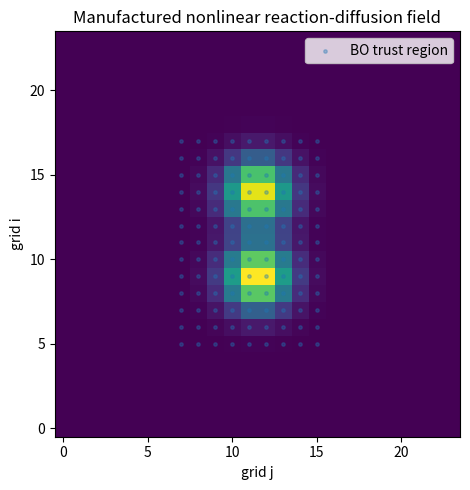
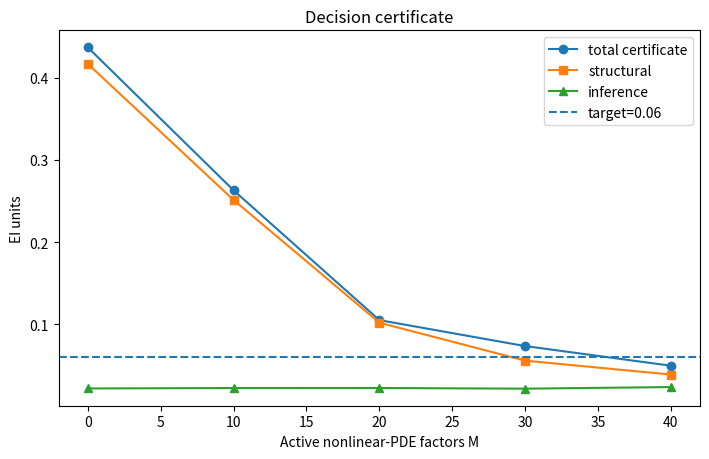
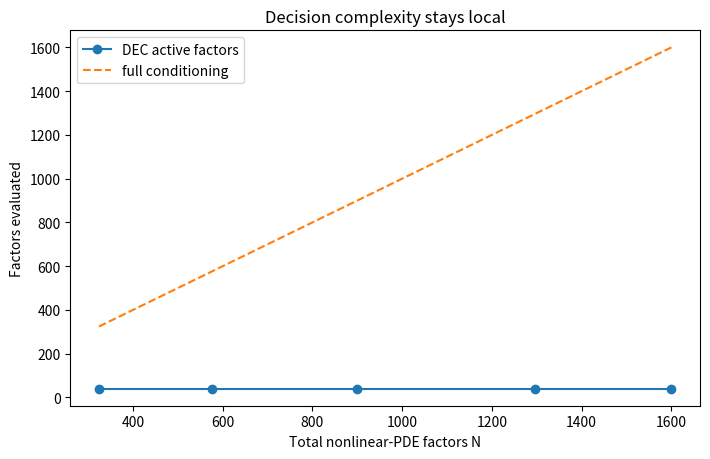
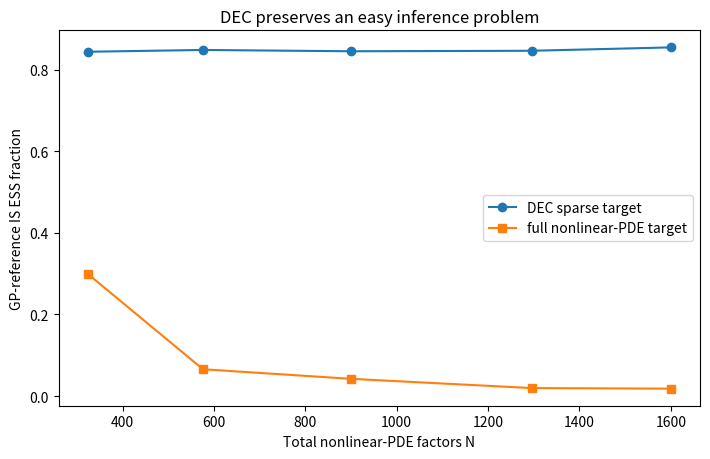

Write the Python code that produced these figures, in order.

import numpy as np
import pandas as pd
import matplotlib.pyplot as plt
import scipy.linalg as la
import scipy.stats as st
from pathlib import Path
import gc

OUT = Path.cwd() / "dec_nonlinear_pde_outputs"
OUT.mkdir(exist_ok=True)

N = 24
GAMMA = 0.08
TAU = 0.30
C = 0.12
ETA = 0.25

Q0 = 3.5
QL = 0.6

Y_BEST = 0.55
N_PARTICLES = 6000
FULL_SAMPLES = 6000

BATCH_ADD = 10
EPS_TARGET = 0.060
DELTA_MC = 0.05
SEED = 911

PEAK_SEP = 5.0
PEAK_SIGMA = 1.3
LEFT_AMP = 1.0
RIGHT_AMP = 0.96
RIGHT_BIAS = 0.05

KAPPA = C/(1-4*C)
LAMBDA = ETA/(1-4*C)

print(f"kappa ≈ {KAPPA:.3f}")
print(f"lambda ≈ {LAMBDA:.3f}")



def build_problem(n, right_bias=RIGHT_BIAS):
    coords = np.arange(n) - (n-1)/2
    X,Y = np.meshgrid(coords,coords,indexing="ij")

    g_left = np.exp(
        -((X+PEAK_SEP/2)**2 + Y**2)/(2*PEAK_SIGMA**2)
    )
    g_right = np.exp(
        -((X-PEAK_SEP/2)**2 + Y**2)/(2*PEAK_SIGMA**2)
    )

    truth = LEFT_AMP*g_left + RIGHT_AMP*g_right
    mean = LEFT_AMP*g_left + (RIGHT_AMP+right_bias)*g_right

    d = n*n
    idx = lambda i,j: i*n+j

    Q = np.zeros((d,d))
    degree = np.zeros(d)

    for i in range(n):
        for j in range(n):
            u = idx(i,j)
            for di,dj in [(1,0),(0,1)]:
                ii,jj = i+di,j+dj
                if ii<n and jj<n:
                    v = idx(ii,jj)
                    degree[u] += 1
                    degree[v] += 1

    np.fill_diagonal(Q,Q0+QL*degree)

    for i in range(n):
        for j in range(n):
            u = idx(i,j)
            for di,dj in [(1,0),(0,1)]:
                ii,jj = i+di,j+dj
                if ii<n and jj<n:
                    v = idx(ii,jj)
                    Q[u,v] -= QL
                    Q[v,u] -= QL

    factors = []

    for i in range(n):
        for j in range(n):
            center = idx(i,j)
            nbrs = []

            for ii,jj in [(i-1,j),(i+1,j),(i,j-1),(i,j+1)]:
                if 0 <= ii < n and 0 <= jj < n:
                    nbrs.append(idx(ii,jj))

            nbr_truth = sum(
                truth[np.unravel_index(k,(n,n))]
                for k in nbrs
            )

            b = (
                truth[i,j]
                - C*nbr_truth
                + ETA*np.sin(truth[i,j])
            )

            factors.append({
                "center": center,
                "nbrs": np.asarray(nbrs,dtype=int),
                "inds": np.asarray([center]+nbrs,dtype=int),
                "b": float(b),
                "site": (i,j),
            })

    return coords,truth,mean,Q,factors

coords,truth,mean_field,Q,factors = build_problem(N)

center = (N-1)/2
ACTION_I = range(int(center)-6,int(center)+7)
ACTION_J = range(int(center)-4,int(center)+5)
ACTION_IDS = np.array(
    [i*N+j for i in ACTION_I for j in ACTION_J],
    dtype=int,
)

plt.figure(figsize=(6.5,5.0))
plt.imshow(truth,origin="lower")
plt.scatter(
    [j for i in ACTION_I for j in ACTION_J],
    [i for i in ACTION_I for j in ACTION_J],
    s=6,alpha=0.35,label="BO trust region",
)
plt.xlabel("grid j")
plt.ylabel("grid i")
plt.title("Manufactured nonlinear reaction-diffusion field")
plt.legend()
plt.tight_layout()
plt.show()

print(f"Field dimension: {N*N}")
print(f"PDE factors: {len(factors)}")
print(f"BO actions: {len(ACTION_IDS)}")



def build_influence(Q,factors):
    d = Q.shape[0]

    # Worst possible negative center curvature from nonlinear residual.
    rho = np.diag(Q).copy() - GAMMA*ETA/TAU

    kappa = np.abs(Q.copy())
    np.fill_diagonal(kappa,0.0)

    L_factor = np.zeros((len(factors),d))

    for j,F in enumerate(factors):
        inds = F["inds"]

        dr = np.full(len(inds),C)
        dr[0] = 1+ETA

        L_factor[j,inds] = (GAMMA/TAU)*dr

        for p,u in enumerate(inds):
            for q,v in enumerate(inds):
                if u != v:
                    kappa[u,v] += (
                        GAMMA/TAU**2
                        * dr[p]*dr[q]
                    )

    A = np.diag(rho)-kappa
    return A,L_factor

A,L_FACTOR = build_influence(Q,factors)
lambda_min_A = np.linalg.eigvalsh(A)[0]
assert lambda_min_A > 0

A_FACTOR = la.cho_factor(
    A,lower=True,check_finite=False
)

print(f"lambda_min(A) = {lambda_min_A:.4f} > 0")



rng = np.random.default_rng(SEED)
L = np.linalg.cholesky(Q)
z = rng.standard_normal((N_PARTICLES,N*N))

particles = (
    mean_field.ravel()
    + la.solve_triangular(L.T,z.T,lower=False).T
).astype(np.float32)

EI = np.maximum(
    particles[:,ACTION_IDS]-Y_BEST,
    0,
).astype(np.float32)

factor_cache = {}

def factor_energy(j):
    if j not in factor_cache:
        F = factors[j]

        y0 = particles[:,F["center"]]
        nbrsum = particles[:,F["nbrs"]].sum(axis=1)

        residual = (
            y0
            - C*nbrsum
            + ETA*np.sin(y0)
            - F["b"]
        )

        factor_cache[j] = (
            GAMMA*np.log(np.cosh(residual/TAU))
        ).astype(np.float32)

    return factor_cache[j]

zcrit = st.norm.ppf(
    1-DELTA_MC/(2*len(ACTION_IDS))
)

def sparse_inference(active):
    if active:
        E = np.zeros(N_PARTICLES,dtype=np.float32)
        for j in active:
            E += factor_energy(j)
        logw = -E.astype(float)
    else:
        logw = np.zeros(N_PARTICLES)

    logw -= logw.max()
    w = np.exp(logw)
    wn = w/w.sum()

    ess = (
        w.sum()**2/(w@w)
    )/N_PARTICLES

    acq = wn@EI
    leader_local = int(np.argmax(acq))
    leader_id = int(ACTION_IDS[leader_local])

    Fgap = EI-EI[:,leader_local,None]
    gap = wn@Fgap

    phi = (
        w[:,None]*(Fgap-gap[None,:])
        / w.mean()
    )

    B_mc = (
        zcrit*phi.std(axis=0,ddof=1)
        / np.sqrt(N_PARTICLES)
    )

    return acq,gap,B_mc,float(ess),leader_id,leader_local



active = set()
history = []
activation_batches = []

for iteration in range(50):
    acq,gap,B_mc,ess,leader_id,leader_local = sparse_inference(active)

    omitted = [
        j for j in range(len(factors))
        if j not in active
    ]

    h_omitted = (
        L_FACTOR[omitted].sum(axis=0)
        if omitted else np.zeros(N*N)
    )

    w_struct = la.cho_solve(
        A_FACTOR,h_omitted,check_finite=False
    )

    B_struct = (
        w_struct[ACTION_IDS]
        + w_struct[leader_id]
    )
    B_struct[leader_local] = 0

    envelope = gap+B_struct+B_mc
    envelope[leader_local] = 0

    challenger_local = int(np.argmax(envelope))
    challenger_id = int(ACTION_IDS[challenger_local])
    epsilon = float(envelope[challenger_local])

    li,lj = np.unravel_index(leader_id,(N,N))
    ci,cj = np.unravel_index(challenger_id,(N,N))

    history.append({
        "iteration": iteration,
        "active_M": len(active),
        "leader_i": li,
        "leader_j": lj,
        "challenger_i": ci,
        "challenger_j": cj,
        "epsilon_total": epsilon,
        "challenger_gap": float(gap[challenger_local]),
        "B_struct": float(B_struct[challenger_local]),
        "B_MC": float(B_mc[challenger_local]),
        "sparse_IS_ESS_fraction": ess,
    })

    if epsilon <= EPS_TARGET:
        break

    d = np.zeros(N*N)
    d[leader_id] = 1
    d[challenger_id] += 1

    v = la.cho_solve(
        A_FACTOR,d,check_finite=False
    )

    contribution = L_FACTOR@v

    ranked = sorted(
        omitted,
        key=lambda j: contribution[j],
        reverse=True,
    )

    to_add = ranked[:BATCH_ADD]
    activation_batches.append(to_add)
    active.update(to_add)

history_df = pd.DataFrame(history)
history_df



final = history_df.iloc[-1]

print(f"Active factors: {len(active)} / {len(factors)}")
print(f"epsilon = {final.epsilon_total:.4f}")
print(f"  structural = {final.B_struct:.4f}")
print(f"  inference  = {final.B_MC:.4f}")
print(f"  sparse gap = {final.challenger_gap:.4f}")
print(f"sparse GP-IS ESS = {final.sparse_IS_ESS_fraction:.1%}")

plt.figure(figsize=(7.2,4.7))
plt.plot(
    history_df["active_M"],
    history_df["epsilon_total"],
    marker="o",label="total certificate",
)
plt.plot(
    history_df["active_M"],
    history_df["B_struct"],
    marker="s",label="structural",
)
plt.plot(
    history_df["active_M"],
    history_df["B_MC"],
    marker="^",label="inference",
)
plt.axhline(
    EPS_TARGET,linestyle="--",
    label=f"target={EPS_TARGET}",
)
plt.xlabel("Active nonlinear-PDE factors M")
plt.ylabel("EI units")
plt.title("Decision certificate")
plt.legend()
plt.tight_layout()
plt.show()



def all_factor_energy(samples):
    E = np.zeros(samples.shape[0])

    for F in factors:
        y0 = samples[:,F["center"]]
        nbrsum = samples[:,F["nbrs"]].sum(axis=1)

        residual = (
            y0-C*nbrsum
            + ETA*np.sin(y0)
            - F["b"]
        )

        E += GAMMA*np.log(np.cosh(residual/TAU))

    return E

E_full_ref = all_factor_energy(particles)

logw = -E_full_ref
logw -= logw.max()
w_ref = np.exp(logw)

full_GP_ESS = (
    w_ref.sum()**2/(w_ref@w_ref)
)/N_PARTICLES

print(f"Full-target GP-reference IS ESS = {full_GP_ESS:.1%}")



def target_value_grad_hess(y,need_hess=True):
    dy = y-mean_field.ravel()

    value = 0.5*dy@(Q@dy)
    grad = Q@dy
    H = Q.copy() if need_hess else None

    for F in factors:
        inds = F["inds"]
        center_id = F["center"]
        nbrs = F["nbrs"]

        y0 = y[center_id]

        residual = (
            y0
            - C*y[nbrs].sum()
            + ETA*np.sin(y0)
            - F["b"]
        )

        t = np.tanh(residual/TAU)

        dr = np.full(len(inds),-C)
        dr[0] = 1+ETA*np.cos(y0)

        value += GAMMA*np.log(np.cosh(residual/TAU))
        grad[inds] += (GAMMA/TAU)*t*dr

        if need_hess:
            H[np.ix_(inds,inds)] += (
                GAMMA/TAU**2
                * (1-t*t)
                * np.outer(dr,dr)
            )

            H[center_id,center_id] += (
                GAMMA/TAU
                * t
                * (-ETA*np.sin(y0))
            )

    return value,grad,H

y_map = mean_field.ravel().copy()

for _ in range(12):
    value,grad,H = target_value_grad_hess(y_map,True)

    if np.linalg.norm(grad,np.inf) < 1e-8:
        break

    step = np.linalg.solve(H,grad)
    directional = grad@step
    step_size = 1.0

    for _ in range(15):
        candidate = y_map-step_size*step
        candidate_value,_,_ = target_value_grad_hess(candidate,False)

        if candidate_value <= value-1e-4*step_size*directional:
            break

        step_size *= 0.5

    y_map = candidate

_,_,H = target_value_grad_hess(y_map,True)

INFLATION = 1.10
rng = np.random.default_rng(1801)

Lh = np.linalg.cholesky(H/INFLATION)
z = rng.standard_normal((FULL_SAMPLES,N*N))

full_samples = (
    y_map
    + la.solve_triangular(Lh.T,z.T,lower=False).T
).astype(np.float32)

del z
gc.collect()

logw = np.empty(FULL_SAMPLES)

for start in range(0,FULL_SAMPLES,400):
    stop = min(FULL_SAMPLES,start+400)
    sb = full_samples[start:stop].astype(float)

    d_map = sb-y_map
    logq = -0.5*np.einsum(
        "bi,ij,bj->b",
        d_map,H/INFLATION,d_map,
        optimize=True,
    )

    d_prior = sb-mean_field.ravel()
    logtarget = -0.5*np.einsum(
        "bi,ij,bj->b",
        d_prior,Q,d_prior,
        optimize=True,
    )

    logtarget -= all_factor_energy(sb)
    logw[start:stop] = logtarget-logq

logw -= logw.max()
w_full = np.exp(logw)

full_Laplace_ESS = (
    w_full.sum()**2/(w_full@w_full)
)/FULL_SAMPLES

wn_full = w_full/w_full.sum()

full_EI = np.maximum(
    full_samples[:,ACTION_IDS]-Y_BEST,
    0,
)

full_acq = wn_full@full_EI
sparse_acq,*_ = sparse_inference(active)

full_local = int(np.argmax(full_acq))
dec_local = int(np.argmax(sparse_acq))

full_id = int(ACTION_IDS[full_local])
dec_id = int(ACTION_IDS[dec_local])

regret = float(
    full_acq[full_local]
    - full_acq[dec_local]
)

print(f"Full-target Laplace IS ESS = {full_Laplace_ESS:.1%}")
print("DEC action:",np.unravel_index(dec_id,(N,N)))
print("Full action:",np.unravel_index(full_id,(N,N)))
print(f"Observed EI regret = {regret:.6f}")
print(f"Certificate = {float(final.epsilon_total):.6f}")



def run_scaling_case(n,n_particles,seed,eps_target=0.075):
    coords_s,truth_s,mean_s,Q_s,factors_s = build_problem(
        n,right_bias=0.05
    )

    A_s,L_s = build_influence(Q_s,factors_s)
    A_s_factor = la.cho_factor(
        A_s,lower=True,check_finite=False
    )

    rng = np.random.default_rng(seed)
    L = np.linalg.cholesky(Q_s)
    z = rng.standard_normal((n_particles,n*n))

    samples = (
        mean_s.ravel()
        + la.solve_triangular(L.T,z.T,lower=False).T
    ).astype(np.float32)

    center_s = (n-1)/2
    ii_s = range(max(0,int(center_s)-6),min(n,int(center_s)+7))
    jj_s = range(max(0,int(center_s)-4),min(n,int(center_s)+5))

    action_ids = np.array(
        [i*n+j for i in ii_s for j in jj_s],
        dtype=int,
    )

    utility = np.maximum(
        samples[:,action_ids]-Y_BEST,
        0,
    ).astype(np.float32)

    zc = st.norm.ppf(
        1-DELTA_MC/(2*len(action_ids))
    )

    cache = {}

    def energy_j(j):
        if j not in cache:
            F = factors_s[j]
            y0 = samples[:,F["center"]]
            nbrsum = samples[:,F["nbrs"]].sum(axis=1)

            residual = (
                y0-C*nbrsum
                + ETA*np.sin(y0)
                - F["b"]
            )

            cache[j] = (
                GAMMA*np.log(np.cosh(residual/TAU))
            ).astype(np.float32)

        return cache[j]

    active_s = set()

    for _ in range(50):
        if active_s:
            E = np.zeros(n_particles,dtype=np.float32)
            for j in active_s:
                E += energy_j(j)
            lw = -E.astype(float)
        else:
            lw = np.zeros(n_particles)

        lw -= lw.max()
        w = np.exp(lw)
        wn = w/w.sum()

        sparse_ess = (
            w.sum()**2/(w@w)
        )/n_particles

        acq = wn@utility
        leader_local = int(np.argmax(acq))
        leader_id = int(action_ids[leader_local])

        Fgap = utility-utility[:,leader_local,None]
        gap = wn@Fgap

        phi = (
            w[:,None]*(Fgap-gap[None,:])
            / w.mean()
        )

        B_mc = (
            zc*phi.std(axis=0,ddof=1)
            / np.sqrt(n_particles)
        )

        omitted = [
            j for j in range(len(factors_s))
            if j not in active_s
        ]

        h = (
            L_s[omitted].sum(axis=0)
            if omitted else np.zeros(n*n)
        )

        w_struct = la.cho_solve(
            A_s_factor,h,check_finite=False
        )

        B_struct = (
            w_struct[action_ids]
            + w_struct[leader_id]
        )
        B_struct[leader_local] = 0

        envelope = gap+B_struct+B_mc
        envelope[leader_local] = 0

        challenger_local = int(np.argmax(envelope))
        challenger_id = int(action_ids[challenger_local])
        epsilon = float(envelope[challenger_local])

        if epsilon <= eps_target:
            break

        d = np.zeros(n*n)
        d[leader_id] = 1
        d[challenger_id] += 1

        v = la.cho_solve(
            A_s_factor,d,check_finite=False
        )

        contribution = L_s@v

        ranked = sorted(
            omitted,
            key=lambda j: contribution[j],
            reverse=True,
        )

        active_s.update(ranked[:BATCH_ADD])

    # Post-hoc full-target GP-reference ESS.
    E_full = np.zeros(n_particles)

    for F in factors_s:
        y0 = samples[:,F["center"]]
        nbrsum = samples[:,F["nbrs"]].sum(axis=1)

        residual = (
            y0-C*nbrsum
            + ETA*np.sin(y0)
            - F["b"]
        )

        E_full += GAMMA*np.log(np.cosh(residual/TAU))

    lw_full = -E_full
    lw_full -= lw_full.max()
    wf = np.exp(lw_full)

    full_ess = (
        wf.sum()**2/(wf@wf)
    )/n_particles

    return {
        "grid_n": n,
        "N": len(factors_s),
        "M": len(active_s),
        "epsilon": epsilon,
        "sparse_ESS": sparse_ess,
        "full_ESS": full_ess,
    }

rows = []

for n_case,p_case in [
    (18,3000),
    (24,3000),
    (30,2500),
    (36,2200),
    (40,2000),
]:
    rows.append(
        run_scaling_case(
            n_case,p_case,2100+n_case
        )
    )

scaling_df = pd.DataFrame(rows)
scaling_df



plt.figure(figsize=(7.2,4.7))
plt.plot(
    scaling_df["N"],
    scaling_df["M"],
    marker="o",
    label="DEC active factors",
)
plt.plot(
    scaling_df["N"],
    scaling_df["N"],
    linestyle="--",
    label="full conditioning",
)
plt.xlabel("Total nonlinear-PDE factors N")
plt.ylabel("Factors evaluated")
plt.title("Decision complexity stays local")
plt.legend()
plt.tight_layout()
plt.show()

plt.figure(figsize=(7.2,4.7))
plt.plot(
    scaling_df["N"],
    scaling_df["sparse_ESS"],
    marker="o",
    label="DEC sparse target",
)
plt.plot(
    scaling_df["N"],
    scaling_df["full_ESS"],
    marker="s",
    label="full nonlinear-PDE target",
)
plt.xlabel("Total nonlinear-PDE factors N")
plt.ylabel("GP-reference IS ESS fraction")
plt.title("DEC preserves an easy inference problem")
plt.legend()
plt.tight_layout()
plt.show()



history_df.to_csv(
    OUT/"adaptive_history.csv",
    index=False,
)

scaling_df.to_csv(
    OUT/"scaling_results.csv",
    index=False,
)

print("Saved outputs to:",OUT)
